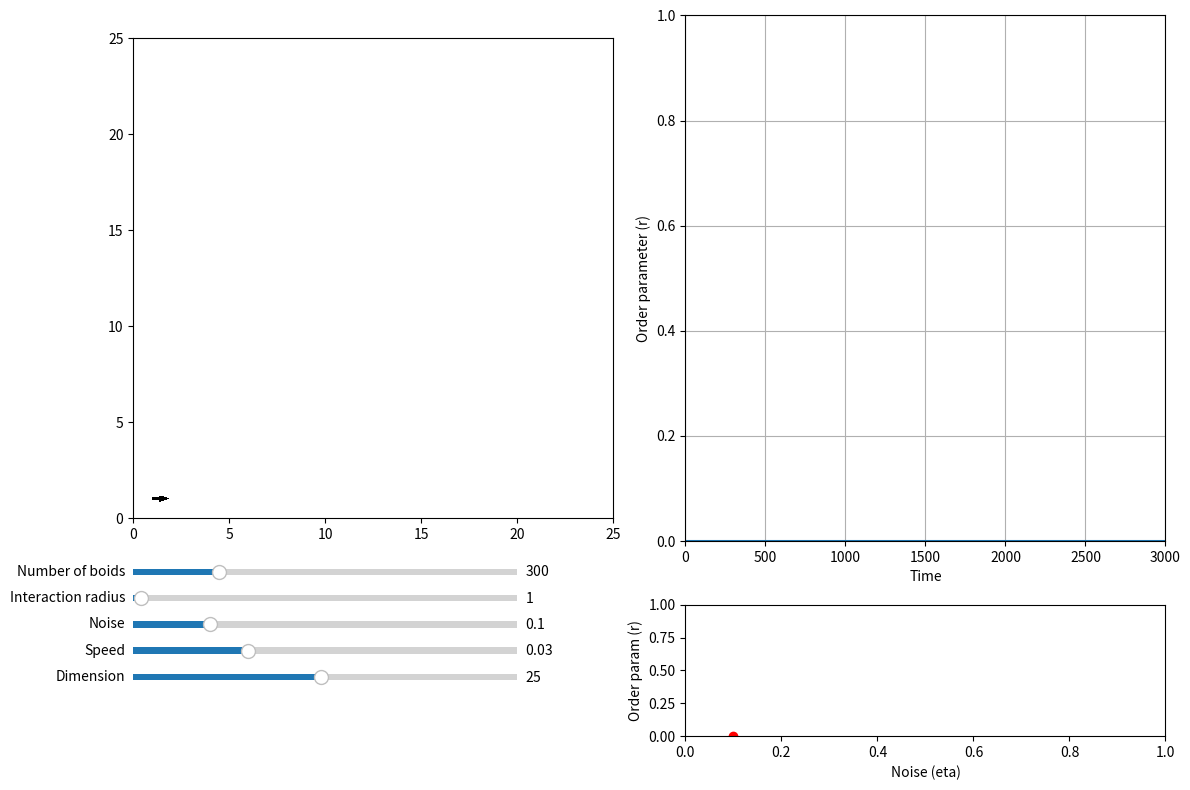

Source code (Python):
import matplotlib.animation as animation
import matplotlib.pyplot as plt
import numpy as np
from matplotlib.axes import Axes


def initialize_particles(
    num_boids: int, box_size: float = 25
) -> tuple[np.ndarray, np.ndarray]:
    """
    Initialize the state of the particles.

    Parameters
    ----------
    num_boids : int
        Number of particles.
    box_size : float, optional
        Dimension of the space (default is 25).

    Returns
    -------
    np.ndarray
        Initial positions of the particles.
    np.ndarray
        Initial angle of the particles, in radians.
    """
    # REPLACE THE TWO LINES BELOW
    # Random initial theta
    theta = np.zeros(num_boids)
    # Random initial x, y
    xy = np.ones((2, num_boids))
    return xy, theta


def vicsek_equations(
    xy: np.ndarray,
    theta: np.ndarray,
    dt: float = 1,
    eta: float = 0.1,
    box_size: float = 25,
    radius_interaction: float = 1,
    v0: float = 0.03,
) -> tuple[np.ndarray, np.ndarray]:
    """
    Update the state of the particles based on the Vicsek model.

    Parameters
    ----------
    xy : np.ndarray
        Position of the particles.
    theta : np.ndarray
        Angle of the particles.
    dt : float, optional
        Time step, default is 1 (standard convention).
    eta : float, optional
        Noise parameter, default is 0.1.
    box_size : float, optional
        Dimension of the space, default is 25.
    radius_interaction : float, optional
        Interaction radius, default is 1 (standard convention).
    v0 : float, optional
        Speed of the particles, default is 0.03.

    Returns
    -------
    np.ndarray
        Updated position of the particles.
    np.ndarray
        Updated angle of the particles.
    """
    # FILL THE CODE HERE
    return xy + 0.01, theta + 0.01


def vicsek_order_parameter(theta: np.ndarray) -> float:
    """
    Compute the order parameter of the Vicsek model.

    Parameters
    ----------
    theta : np.ndarray
        Angle of the particles.

    Returns
    -------
    float
        Order parameter of the Vicsek model.
    """
    # FILL THE CODE HERE
    order_param = 0
    return order_param


def run_animation(dt: float = 1):
    """
    Run the animation of the Vicsek model.
[redacted]
[redacted]
[redacted]

    Parameters
    ----------
    dt : float, optional
        Time step, default is 1 (standard convention).
    """
    # Initialize parameters (will be changed with sliders)
    num_boids = 300
    noise_eta = 0.1
    box_size = 25
    radius_interaction = 1
    v0 = 0.03

    # Initialize particles
    xy, theta = initialize_particles(num_boids, box_size=box_size)
    ls_order_param = [0] * 3000
    dict_noise = {}

    # Plot particles to the left, order parameter to the right
    fig, axs = plt.subplots(2, 2, figsize=(12, 8), height_ratios=[4, 1])
    ax_plane: Axes = axs[0, 0]
    ax_order: Axes = axs[0, 1]
    ax_sliders: Axes = axs[1, 0]
    ax_noise: Axes = axs[1, 1]

    # Initialize quiver plot
    plt_particles = ax_plane.quiver(
        xy[0],
        xy[1],
        np.cos(theta),
        np.sin(theta),
        angles="xy",
    )
    ax_plane.set_xlim(0, box_size)
    ax_plane.set_ylim(0, box_size)
    ax_plane.set_aspect("equal")

    # Initialize order parameter
    (line_order_param,) = ax_order.plot([], [])
    ax_order.set_xlim(0, 3000)
    ax_order.set_ylim(0, 1)
    ax_order.set_xlabel("Time")
    ax_order.set_ylabel("Order parameter (r)")
    ax_order.grid(True)

    # Initialize order parameter vs noise
    (line_noise,) = ax_noise.plot([], [], color="red", marker="o", linestyle="--")
    ax_noise.set_xlim(0, 1)
    ax_noise.set_ylim(0, 1)
    ax_noise.set_xlabel("Noise (eta)")
    ax_noise.set_ylabel("Order param (r)")

    # Clear axis for the sliders
    ax_sliders.axis("off")

    # --------------------------------
    # ANIMATION
    # --------------------------------

    def update_animation(frame: int):
        nonlocal xy, theta, noise_eta, v0, radius_interaction, box_size, dict_noise
        xy, theta = vicsek_equations(
            xy,
            theta,
            v0=v0,
            dt=dt,
            radius_interaction=radius_interaction,
            box_size=box_size,
            eta=noise_eta,
        )

        # Update quiver plot
        plt_particles.set_offsets(xy.T)
        plt_particles.set_UVC(np.cos(theta), np.sin(theta))

        # Update order parameter
        ls_order_param.append(vicsek_order_parameter(theta))
        ls_order_param.pop(0)
        line_order_param.set_data(range(3000), ls_order_param)

        # Average the last 1000 values to get the order parameter
        order_param = np.mean(ls_order_param[-1000:])
        dict_noise[noise_eta] = order_param
        dict_noise = dict(sorted(dict_noise.items()))
        line_noise.set_data(*zip(*dict_noise.items()))
        return plt_particles, line_order_param, line_noise

    ani = animation.FuncAnimation(fig, update_animation, interval=0, blit=True)

    # --------------------------------
    # SLIDERS
    # --------------------------------

    # Add sliders
    ax_num_boids = ax_sliders.inset_axes([0.0, 1.2, 0.8, 0.1])
    ax_radius_interaction = ax_sliders.inset_axes([0.0, 1.0, 0.8, 0.1])
    ax_noise_eta = ax_sliders.inset_axes([0.0, 0.8, 0.8, 0.1])
    ax_v0 = ax_sliders.inset_axes([0.0, 0.6, 0.8, 0.1])
    ax_box_size = ax_sliders.inset_axes([0.0, 0.4, 0.8, 0.1])

    slider_num_boids = plt.Slider(
        ax_num_boids, "Number of boids", 100, 1000, valinit=num_boids, valstep=100
    )
    slider_radius_interaction = plt.Slider(
        ax_radius_interaction,
        "Interaction radius",
        0,
        50,
        valinit=radius_interaction,
        valstep=1,
    )
    slider_noise_eta = plt.Slider(
        ax_noise_eta, "Noise", 0.0, 0.5, valinit=noise_eta, valstep=0.01
    )
    slider_v0 = plt.Slider(ax_v0, "Speed", 0.0, 0.1, valinit=v0, valstep=0.01)
    slider_box_size = plt.Slider(
        ax_box_size, "Dimension", 1, 50, valinit=box_size, valstep=1
    )

    def update_sliders(_):
        nonlocal xy, radius_interaction, noise_eta, v0, box_size
        # Pause animation
        ani.event_source.stop()

        # Update parameters with sliders
        noise_eta = slider_noise_eta.val
        v0 = slider_v0.val
        box_size = slider_box_size.val
        radius_interaction = slider_radius_interaction.val

        # Update plot limits
        ax_plane.set_xlim(0, box_size)
        ax_plane.set_ylim(0, box_size)
        ax_plane.set_aspect("equal")

        # Reinitialize the animation
        ani.event_source.start()

    slider_radius_interaction.on_changed(update_sliders)
    slider_noise_eta.on_changed(update_sliders)
    slider_v0.on_changed(update_sliders)
    slider_box_size.on_changed(update_sliders)

    # A special case must be done for the number of boids as it requires to reinitialize the particles
    def update_num_boids(_):
        nonlocal xy, theta, num_boids, plt_particles
        # Pause animation
        ani.event_source.stop()

        # Update number of boids
        num_boids = int(slider_num_boids.val)
        # Reinitialize particles
        xy, theta = initialize_particles(num_boids, box_size=box_size)

        # Because the number of particles has changed, we need to redefine the quiver plot
        # This is because the number of particles on the plot is fixed at the beginning
        # and cannot be changed dynamically
        plt_particles.remove()  # Remove old quiver plot
        plt_particles = ax_plane.quiver(
            xy[0],
            xy[1],
            np.cos(theta),
            np.sin(theta),
            angles="xy",
        )

        # Reinitialize the animation
        ani.event_source.start()

    slider_num_boids.on_changed(update_num_boids)

    # --------------------------------
    # SHOW
    # --------------------------------

    plt.tight_layout()
    plt.show()


if __name__ == "__main__":
    run_animation()
